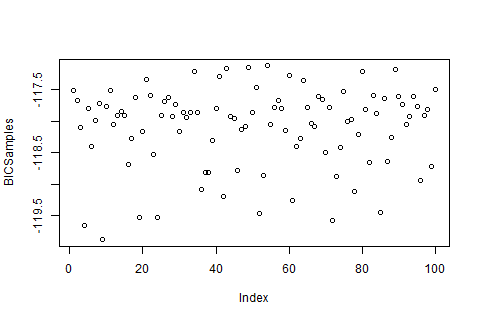

The file beside this chart, header and first rows:
, x
1, -117.5
2, -117.7
3, -118.1
4, -119.7
5, -117.8
6, -118.4
7, -118
8, -117.7
9, -119.9
10, -117.8
11, -117.5
12, -118.1
13, -117.9
14, -117.8
15, -117.9
16, -118.7
17, -118.3
18, -117.6
19, -119.5
20, -118.2
21, -117.3
22, -117.6
23, -118.5
24, -119.5
25, -117.9
26, -117.7
27, -117.6
28, -117.9
29, -117.7
30, -118.2
31, -117.9
32, -117.9
33, -117.9
34, -117.2
35, -117.9
36, -119.1
37, -118.8
38, -118.8
39, -118.3
40, -117.8
41, -117.3
42, -119.2
43, -117.2
44, -117.9
45, -118
46, -118.8
47, -118.1
48, -118.1
49, -117.2
50, -117.9
51, -117.5
52, -119.5
53, -118.9
54, -117.1
55, -118.1
56, -117.8
57, -117.7
58, -117.8
59, -118.1
60, -117.3
... 40 more rows
